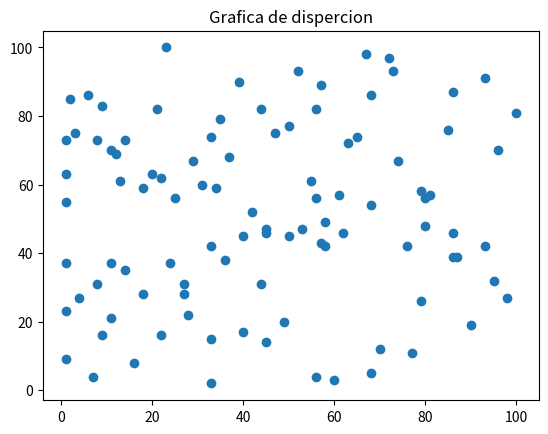

Source code (Python):
## GRAFICOS DE DISPERCION

import random
import matplotlib.pyplot as plt


eje_x = [random.randint(1,100) for n in range(100)] #Generamos 100 valores en el eje de las x y los guardamos en una lista

eje_y = [random.randint(1,100) for n in range(100)] #Generamos 100 valores en el eje de las y y los guardamos en una lista



plt.scatter(eje_x,eje_y) # Construye la grafica de dispercion de los datos de eje_x y eje_y


#Le ponemos nombre a la grafica
plt.title("Grafica de dispercion")
plt.show()











